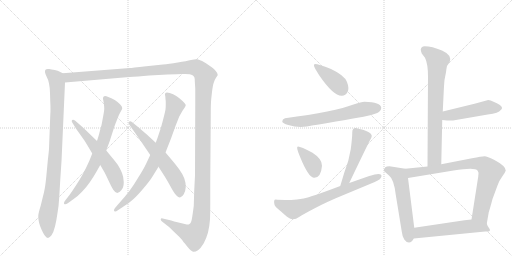
t = 0.00 s
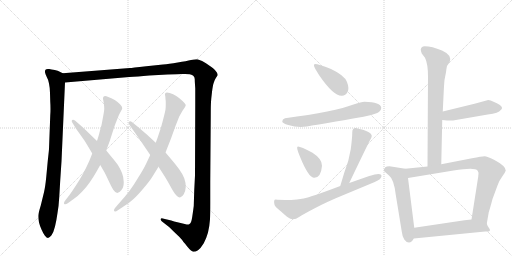
t = 2.60 s
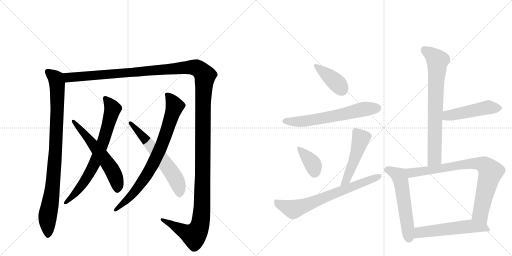
t = 5.21 s
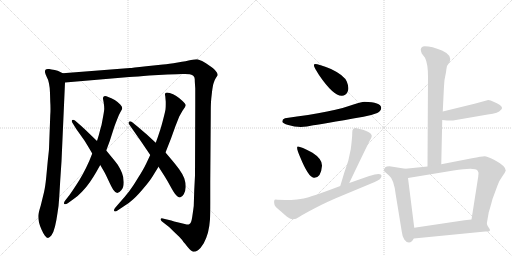
t = 7.81 s
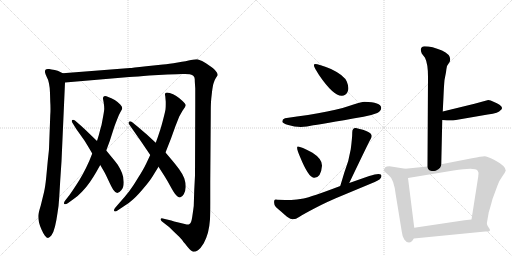
t = 10.41 s
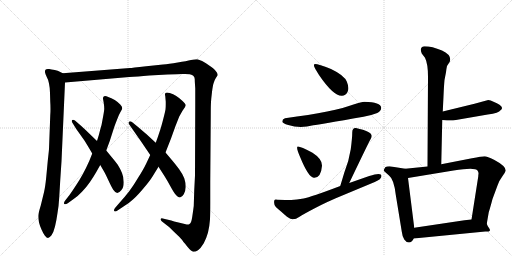
t = 13.01 s

The animated SVG that drew these frames (rendered in a browser with its animation timeline set to each time). Animation: 16 CSS @keyframes rules; one cycle of 13.01 s.

<svg version="1.1" viewBox="0 0 2048 1024" xmlns="http://www.w3.org/2000/svg">
  <g stroke="lightgray" stroke-dasharray="1,1" stroke-width="1" transform="scale(4, 4)">
    <line x1="0" y1="0" x2="256" y2="256"></line>
    <line x1="256" y1="0" x2="0" y2="256"></line>
    <line x1="128" y1="0" x2="128" y2="256"></line>
    <line x1="0" y1="128" x2="256" y2="128"></line>
    <line x1="256" y1="0" x2="512" y2="256"></line>
    <line x1="512" y1="0" x2="256" y2="256"></line>
    <line x1="384" y1="0" x2="384" y2="256"></line>
    <line x1="256" y1="128" x2="512" y2="128"></line>
  </g>
<g transform="scale(1, -1) translate(0, -850)">
   <style type="text/css">
    @keyframes keyframes0 {
      from {
       stroke: black;
       stroke-dashoffset: 934;
       stroke-width: 128;
       }
       75% {
       animation-timing-function: step-end;
       stroke: black;
       stroke-dashoffset: 0;
       stroke-width: 128;
       }
       to {
       stroke: black;
       stroke-width: 1024;
       }
       }
       #make-me-a-hanzi-animation-0 {
         animation: keyframes0 1.010091s both;
         animation-delay: 0.000000s;
         animation-timing-function: linear;
       }
    @keyframes keyframes1 {
      from {
       stroke: black;
       stroke-dashoffset: 1626;
       stroke-width: 128;
       }
       84% {
       animation-timing-function: step-end;
       stroke: black;
       stroke-dashoffset: 0;
       stroke-width: 128;
       }
       to {
       stroke: black;
       stroke-width: 1024;
       }
       }
       #make-me-a-hanzi-animation-1 {
         animation: keyframes1 1.573242s both;
         animation-delay: 1.010091s;
         animation-timing-function: linear;
       }
    @keyframes keyframes2 {
      from {
       stroke: black;
       stroke-dashoffset: 739;
       stroke-width: 128;
       }
       71% {
       animation-timing-function: step-end;
       stroke: black;
       stroke-dashoffset: 0;
       stroke-width: 128;
       }
       to {
       stroke: black;
       stroke-width: 1024;
       }
       }
       #make-me-a-hanzi-animation-2 {
         animation: keyframes2 0.851400s both;
         animation-delay: 2.583333s;
         animation-timing-function: linear;
       }
    @keyframes keyframes3 {
      from {
       stroke: black;
       stroke-dashoffset: 592;
       stroke-width: 128;
       }
       66% {
       animation-timing-function: step-end;
       stroke: black;
       stroke-dashoffset: 0;
       stroke-width: 128;
       }
       to {
       stroke: black;
       stroke-width: 1024;
       }
       }
       #make-me-a-hanzi-animation-3 {
         animation: keyframes3 0.731771s both;
         animation-delay: 3.434733s;
         animation-timing-function: linear;
       }
    @keyframes keyframes4 {
      from {
       stroke: black;
       stroke-dashoffset: 802;
       stroke-width: 128;
       }
       72% {
       animation-timing-function: step-end;
       stroke: black;
       stroke-dashoffset: 0;
       stroke-width: 128;
       }
       to {
       stroke: black;
       stroke-width: 1024;
       }
       }
       #make-me-a-hanzi-animation-4 {
         animation: keyframes4 0.902669s both;
         animation-delay: 4.166504s;
         animation-timing-function: linear;
       }
    @keyframes keyframes5 {
      from {
       stroke: black;
       stroke-dashoffset: 610;
       stroke-width: 128;
       }
       67% {
       animation-timing-function: step-end;
       stroke: black;
       stroke-dashoffset: 0;
       stroke-width: 128;
       }
       to {
       stroke: black;
       stroke-width: 1024;
       }
       }
       #make-me-a-hanzi-animation-5 {
         animation: keyframes5 0.746419s both;
         animation-delay: 5.069173s;
         animation-timing-function: linear;
       }
    @keyframes keyframes6 {
      from {
       stroke: black;
       stroke-dashoffset: 400;
       stroke-width: 128;
       }
       57% {
       animation-timing-function: step-end;
       stroke: black;
       stroke-dashoffset: 0;
       stroke-width: 128;
       }
       to {
       stroke: black;
       stroke-width: 1024;
       }
       }
       #make-me-a-hanzi-animation-6 {
         animation: keyframes6 0.575521s both;
         animation-delay: 5.815592s;
         animation-timing-function: linear;
       }
    @keyframes keyframes7 {
      from {
       stroke: black;
       stroke-dashoffset: 634;
       stroke-width: 128;
       }
       67% {
       animation-timing-function: step-end;
       stroke: black;
       stroke-dashoffset: 0;
       stroke-width: 128;
       }
       to {
       stroke: black;
       stroke-width: 1024;
       }
       }
       #make-me-a-hanzi-animation-7 {
         animation: keyframes7 0.765951s both;
         animation-delay: 6.391113s;
         animation-timing-function: linear;
       }
    @keyframes keyframes8 {
      from {
       stroke: black;
       stroke-dashoffset: 375;
       stroke-width: 128;
       }
       55% {
       animation-timing-function: step-end;
       stroke: black;
       stroke-dashoffset: 0;
       stroke-width: 128;
       }
       to {
       stroke: black;
       stroke-width: 1024;
       }
       }
       #make-me-a-hanzi-animation-8 {
         animation: keyframes8 0.555176s both;
         animation-delay: 7.157064s;
         animation-timing-function: linear;
       }
    @keyframes keyframes9 {
      from {
       stroke: black;
       stroke-dashoffset: 494;
       stroke-width: 128;
       }
       62% {
       animation-timing-function: step-end;
       stroke: black;
       stroke-dashoffset: 0;
       stroke-width: 128;
       }
       to {
       stroke: black;
       stroke-width: 1024;
       }
       }
       #make-me-a-hanzi-animation-9 {
         animation: keyframes9 0.652018s both;
         animation-delay: 7.712240s;
         animation-timing-function: linear;
       }
    @keyframes keyframes10 {
      from {
       stroke: black;
       stroke-dashoffset: 699;
       stroke-width: 128;
       }
       69% {
       animation-timing-function: step-end;
       stroke: black;
       stroke-dashoffset: 0;
       stroke-width: 128;
       }
       to {
       stroke: black;
       stroke-width: 1024;
       }
       }
       #make-me-a-hanzi-animation-10 {
         animation: keyframes10 0.818848s both;
         animation-delay: 8.364258s;
         animation-timing-function: linear;
       }
    @keyframes keyframes11 {
      from {
       stroke: black;
       stroke-dashoffset: 749;
       stroke-width: 128;
       }
       71% {
       animation-timing-function: step-end;
       stroke: black;
       stroke-dashoffset: 0;
       stroke-width: 128;
       }
       to {
       stroke: black;
       stroke-width: 1024;
       }
       }
       #make-me-a-hanzi-animation-11 {
         animation: keyframes11 0.859538s both;
         animation-delay: 9.183105s;
         animation-timing-function: linear;
       }
    @keyframes keyframes12 {
      from {
       stroke: black;
       stroke-dashoffset: 486;
       stroke-width: 128;
       }
       61% {
       animation-timing-function: step-end;
       stroke: black;
       stroke-dashoffset: 0;
       stroke-width: 128;
       }
       to {
       stroke: black;
       stroke-width: 1024;
       }
       }
       #make-me-a-hanzi-animation-12 {
         animation: keyframes12 0.645508s both;
         animation-delay: 10.042643s;
         animation-timing-function: linear;
       }
    @keyframes keyframes13 {
      from {
       stroke: black;
       stroke-dashoffset: 561;
       stroke-width: 128;
       }
       65% {
       animation-timing-function: step-end;
       stroke: black;
       stroke-dashoffset: 0;
       stroke-width: 128;
       }
       to {
       stroke: black;
       stroke-width: 1024;
       }
       }
       #make-me-a-hanzi-animation-13 {
         animation: keyframes13 0.706543s both;
         animation-delay: 10.688151s;
         animation-timing-function: linear;
       }
    @keyframes keyframes14 {
      from {
       stroke: black;
       stroke-dashoffset: 817;
       stroke-width: 128;
       }
       73% {
       animation-timing-function: step-end;
       stroke: black;
       stroke-dashoffset: 0;
       stroke-width: 128;
       }
       to {
       stroke: black;
       stroke-width: 1024;
       }
       }
       #make-me-a-hanzi-animation-14 {
         animation: keyframes14 0.914876s both;
         animation-delay: 11.394694s;
         animation-timing-function: linear;
       }
    @keyframes keyframes15 {
      from {
       stroke: black;
       stroke-dashoffset: 557;
       stroke-width: 128;
       }
       64% {
       animation-timing-function: step-end;
       stroke: black;
       stroke-dashoffset: 0;
       stroke-width: 128;
       }
       to {
       stroke: black;
       stroke-width: 1024;
       }
       }
       #make-me-a-hanzi-animation-15 {
         animation: keyframes15 0.703288s both;
         animation-delay: 12.309570s;
         animation-timing-function: linear;
       }
</style>
<path d="M 251 557 L 237 564 Q 233 567 219 570 Q 204 573 197 574 L 192 574 Q 184 574 182 571 Q 180 569 180 564 L 180 561 Q 181 555 187 542 Q 194 530 196 516 Q 199 503 200 478 L 201 443 Q 202 429 202 415 Q 202 401 201 388 L 196 254 Q 195 242 191 206 L 185 142 Q 181 102 176 81 L 163 28 Q 153 -4 153 -14 Q 153 -28 156 -40 Q 159 -52 166 -68 Q 173 -84 179 -92 Q 187 -102 192 -102 Q 197 -102 206 -91 Q 214 -80 220 -56 Q 226 -31 230 -2 Q 235 26 237 62 L 241 130 L 246 205 L 260 520 C 261 550 261 552 251 557 Z" fill="lightgray"></path> 
<path d="M 260 520 L 517 542 Q 549 544 597 548 L 670 552 Q 714 554 729 554 L 740 554 Q 751 554 759 553 Q 770 550 774 546 Q 779 541 779 533 Q 779 524 781 497 L 781 432 L 780 148 L 777 90 L 775 26 Q 773 10 769 -17 Q 765 -44 758 -46 Q 755 -48 750 -48 Q 747 -48 743 -47 Q 733 -45 714 -40 Q 694 -35 685 -32 L 651 -24 Q 649 -23 647 -23 Q 644 -23 643 -26 L 643 -28 Q 643 -31 648 -36 L 675 -57 Q 683 -64 701 -82 Q 720 -100 726 -107 Q 731 -114 748 -135 Q 765 -156 773 -157 L 775 -157 Q 782 -157 792 -151 Q 803 -143 815 -123 Q 826 -102 832 -80 Q 838 -56 840 -27 Q 841 -4 841 40 L 841 122 L 843 388 Q 843 426 844 442 Q 845 458 848 482 Q 851 508 855 519 Q 858 530 864 539 Q 870 548 871 550 Q 871 557 863 566 Q 856 576 834 590 Q 812 605 803 608 Q 795 612 789 613 L 785 613 Q 778 613 764 610 Q 747 606 711 600 Q 675 594 652 592 L 585 585 Q 525 578 520 578 L 251 557 C 221 555 230 517 260 520 Z" fill="lightgray"></path> 
<path d="M 369 236 L 357 206 Q 345 179 332 155 Q 319 131 303 107 Q 288 84 278 70 L 260 47 Q 256 41 256 38 Q 256 35 257 34 Q 258 33 261 33 Q 265 33 271 37 L 296 55 Q 312 66 328 83 Q 344 99 360 122 Q 376 146 384 160 L 401 190 L 425 248 L 439 286 L 457 342 Q 463 359 470 376 Q 477 394 483 404 Q 489 413 489 417 Q 489 424 481 432 Q 473 441 459 450 Q 445 458 433 462 Q 425 466 420 466 Q 417 466 415 464 Q 412 461 412 457 L 412 455 Q 413 450 415 438 Q 417 426 417 414 Q 416 402 411 376 Q 407 350 401 332 Q 397 314 388 286 L 369 236 Z" fill="lightgray"></path> 
<path d="M 401 190 L 415 166 Q 421 156 433 130 Q 445 104 453 91 Q 461 79 469 78 Q 476 78 485 89 Q 495 100 495 121 Q 495 141 488 158 Q 481 175 471 191 Q 459 207 448 220 L 425 248 L 388 286 L 361 312 Q 345 328 324 347 L 301 367 Q 296 371 292 371 Q 290 371 289 370 Q 287 368 287 366 Q 287 363 289 360 L 305 334 L 337 289 Q 348 272 369 236 L 401 190 Z" fill="lightgray"></path> 
<path d="M 601 230 L 584 194 Q 574 173 553 140 Q 533 106 516 84 Q 499 62 479 40 L 460 18 Q 456 13 456 9 Q 456 7 457 6 Q 459 4 461 4 Q 465 4 470 8 L 497 26 Q 517 38 534 54 Q 551 69 575 98 Q 599 126 610 144 L 634 183 L 662 240 L 684 296 L 702 346 L 717 384 L 730 407 L 739 420 Q 742 425 743 429 Q 743 435 729 447 Q 716 459 705 466 Q 693 474 679 478 Q 672 480 668 480 Q 664 480 662 478 Q 660 476 660 472 Q 660 470 661 466 L 663 443 L 663 433 Q 663 423 662 412 Q 659 396 651 366 Q 643 336 638 322 Q 633 306 623 279 L 601 230 Z" fill="lightgray"></path> 
<path d="M 634 183 L 659 144 Q 669 128 681 106 Q 693 84 699 76 Q 711 60 720 60 Q 729 62 735 73 Q 742 84 743 102 Q 743 120 737 137 Q 731 153 716 174 Q 701 194 689 208 L 662 240 L 623 279 L 584 315 Q 579 319 551 343 L 529 361 Q 524 365 520 365 Q 518 365 516 363 Q 514 361 514 358 Q 514 355 517 352 L 535 326 L 563 286 L 601 230 L 634 183 Z" fill="lightgray"></path> 
<path d="M 1259 594 Q 1255 593 1256 586 Q 1258 579 1276 550 Q 1334 465 1368 467 Q 1382 467 1390 482 Q 1398 497 1387.5 523 Q 1377 549 1324 574 Q 1271 595 1259 594 Z" fill="lightgray"></path> 
<path d="M 1458 443 Q 1445 443 1417 433 Q 1339 403 1140 377 Q 1129 373 1129 364 Q 1130 357 1153 350 Q 1200 335 1253 349 Q 1279 352 1454 383 Q 1481 387 1509 398 Q 1524 405 1525 419 Q 1523 441 1458 443 Z" fill="lightgray"></path> 
<path d="M 1192 264 Q 1182 265 1200 223 Q 1234 140 1255 139 Q 1284 137 1288 187 Q 1289 214 1250 239 Q 1203 264 1192 264 Z" fill="lightgray"></path> 
<path d="M 1397 118 Q 1473 277 1480 289 Q 1487 300 1487 306 Q 1487 324 1424 338 Q 1409 340 1409 320 Q 1409 299 1403 253 Q 1396 207 1377 159 Q 1368 129 1361 106 C 1352 77 1384 91 1397 118 Z" fill="lightgray"></path> 
<path d="M 1526 146 Q 1526 162 1477 146 L 1397 118 L 1361 106 Q 1243 61 1214.5 56.5 Q 1186 52 1165 50 Q 1110 51 1103 52 Q 1093 52 1098 31 Q 1100 23 1124 4 L 1148 -17 Q 1162 -27 1172.5 -27 Q 1183 -27 1198 -17 Q 1213 -7 1261 18 Q 1309 43 1343 57 L 1499 122 Q 1526 133 1526 146 Z" fill="lightgray"></path> 
<path d="M 1683 653 Q 1683 644 1687 636 L 1700 619 Q 1712 595 1712 543 L 1710 184 C 1710 154 1764 163 1765 193 L 1769 370 L 1771 404 L 1774 465 Q 1776 510 1778 530 L 1784 561 Q 1786 578 1788 586 L 1799 603 Q 1808 630 1768 648 Q 1728 665 1698 665 Q 1686 665 1683 653 Z" fill="lightgray"></path> 
<path d="M 1769 370 L 1788 368 L 1812 368 L 1951 392 Q 1996 398 2002 409 Q 2016 418 1998 431 Q 1989 438 1974 443 Q 1962 449 1953 450 L 1898 435 L 1771 404 C 1742 397 1739 373 1769 370 Z" fill="lightgray"></path> 
<path d="M 1621 175 L 1558 185 Q 1546 185 1541 181 Q 1533 171 1537 165 L 1556 148 Q 1576 133 1583 71 L 1607 -76 Q 1609 -95 1617 -108 Q 1625 -120 1636 -120 Q 1647 -120 1655 -104 L 1657 -61 L 1632 138 C 1628 168 1627 174 1621 175 Z" fill="lightgray"></path> 
<path d="M 1710 184 L 1621 175 C 1591 172 1602 133 1632 138 L 1814 168 Q 1901 183 1910 168 Q 1915 161 1914 155 Q 1913 148 1913 144 L 1886 -28 C 1881 -58 1942 -75 1947 -45 L 1955 1 Q 1961 20 1970 54 Q 1983 89 1990 108 Q 1996 127 2009 144 Q 2021 161 2023 168 Q 2023 186 1976 211 Q 1949 225 1938 225 Q 1927 225 1888 217 L 1765 193 L 1710 184 Z" fill="lightgray"></path> 
<path d="M 1655 -104 L 1941 -76 L 1955 -76 L 1960 -72 Q 1960 -67 1956 -62 Q 1951 -57 1947 -45 C 1938 -22 1916 -25 1886 -28 L 1858 -31 L 1657 -61 C 1627 -65 1625 -107 1655 -104 Z" fill="lightgray"></path> 
      <clipPath id="make-me-a-hanzi-clip-0">
      <path d="M 251 557 L 237 564 Q 233 567 219 570 Q 204 573 197 574 L 192 574 Q 184 574 182 571 Q 180 569 180 564 L 180 561 Q 181 555 187 542 Q 194 530 196 516 Q 199 503 200 478 L 201 443 Q 202 429 202 415 Q 202 401 201 388 L 196 254 Q 195 242 191 206 L 185 142 Q 181 102 176 81 L 163 28 Q 153 -4 153 -14 Q 153 -28 156 -40 Q 159 -52 166 -68 Q 173 -84 179 -92 Q 187 -102 192 -102 Q 197 -102 206 -91 Q 214 -80 220 -56 Q 226 -31 230 -2 Q 235 26 237 62 L 241 130 L 246 205 L 260 520 C 261 550 261 552 251 557 Z" fill="lightgray"></path>
      </clipPath>
      <path clip-path="url(#make-me-a-hanzi-clip-0)" d="M 189 565 L 224 535 L 230 482 L 221 230 L 206 71 L 190 -14 L 192 -94 " fill="none" id="make-me-a-hanzi-animation-0" stroke-dasharray="806 1612" stroke-linecap="round"></path>

      <clipPath id="make-me-a-hanzi-clip-1">
      <path d="M 260 520 L 517 542 Q 549 544 597 548 L 670 552 Q 714 554 729 554 L 740 554 Q 751 554 759 553 Q 770 550 774 546 Q 779 541 779 533 Q 779 524 781 497 L 781 432 L 780 148 L 777 90 L 775 26 Q 773 10 769 -17 Q 765 -44 758 -46 Q 755 -48 750 -48 Q 747 -48 743 -47 Q 733 -45 714 -40 Q 694 -35 685 -32 L 651 -24 Q 649 -23 647 -23 Q 644 -23 643 -26 L 643 -28 Q 643 -31 648 -36 L 675 -57 Q 683 -64 701 -82 Q 720 -100 726 -107 Q 731 -114 748 -135 Q 765 -156 773 -157 L 775 -157 Q 782 -157 792 -151 Q 803 -143 815 -123 Q 826 -102 832 -80 Q 838 -56 840 -27 Q 841 -4 841 40 L 841 122 L 843 388 Q 843 426 844 442 Q 845 458 848 482 Q 851 508 855 519 Q 858 530 864 539 Q 870 548 871 550 Q 871 557 863 566 Q 856 576 834 590 Q 812 605 803 608 Q 795 612 789 613 L 785 613 Q 778 613 764 610 Q 747 606 711 600 Q 675 594 652 592 L 585 585 Q 525 578 520 578 L 251 557 C 221 555 230 517 260 520 Z" fill="lightgray"></path>
      </clipPath>
      <path clip-path="url(#make-me-a-hanzi-clip-1)" d="M 259 552 L 281 540 L 776 581 L 798 572 L 820 548 L 812 439 L 808 16 L 799 -55 L 776 -92 L 647 -27 " fill="none" id="make-me-a-hanzi-animation-1" stroke-dasharray="1498 2996" stroke-linecap="round"></path>

      <clipPath id="make-me-a-hanzi-clip-2">
      <path d="M 369 236 L 357 206 Q 345 179 332 155 Q 319 131 303 107 Q 288 84 278 70 L 260 47 Q 256 41 256 38 Q 256 35 257 34 Q 258 33 261 33 Q 265 33 271 37 L 296 55 Q 312 66 328 83 Q 344 99 360 122 Q 376 146 384 160 L 401 190 L 425 248 L 439 286 L 457 342 Q 463 359 470 376 Q 477 394 483 404 Q 489 413 489 417 Q 489 424 481 432 Q 473 441 459 450 Q 445 458 433 462 Q 425 466 420 466 Q 417 466 415 464 Q 412 461 412 457 L 412 455 Q 413 450 415 438 Q 417 426 417 414 Q 416 402 411 376 Q 407 350 401 332 Q 397 314 388 286 L 369 236 Z" fill="lightgray"></path>
      </clipPath>
      <path clip-path="url(#make-me-a-hanzi-clip-2)" d="M 421 458 L 451 413 L 410 275 L 383 206 L 347 139 L 311 89 L 260 37 " fill="none" id="make-me-a-hanzi-animation-2" stroke-dasharray="611 1222" stroke-linecap="round"></path>

      <clipPath id="make-me-a-hanzi-clip-3">
      <path d="M 401 190 L 415 166 Q 421 156 433 130 Q 445 104 453 91 Q 461 79 469 78 Q 476 78 485 89 Q 495 100 495 121 Q 495 141 488 158 Q 481 175 471 191 Q 459 207 448 220 L 425 248 L 388 286 L 361 312 Q 345 328 324 347 L 301 367 Q 296 371 292 371 Q 290 371 289 370 Q 287 368 287 366 Q 287 363 289 360 L 305 334 L 337 289 Q 348 272 369 236 L 401 190 Z" fill="lightgray"></path>
      </clipPath>
      <path clip-path="url(#make-me-a-hanzi-clip-3)" d="M 292 366 L 370 276 L 448 170 L 467 126 L 469 89 " fill="none" id="make-me-a-hanzi-animation-3" stroke-dasharray="464 928" stroke-linecap="round"></path>

      <clipPath id="make-me-a-hanzi-clip-4">
      <path d="M 601 230 L 584 194 Q 574 173 553 140 Q 533 106 516 84 Q 499 62 479 40 L 460 18 Q 456 13 456 9 Q 456 7 457 6 Q 459 4 461 4 Q 465 4 470 8 L 497 26 Q 517 38 534 54 Q 551 69 575 98 Q 599 126 610 144 L 634 183 L 662 240 L 684 296 L 702 346 L 717 384 L 730 407 L 739 420 Q 742 425 743 429 Q 743 435 729 447 Q 716 459 705 466 Q 693 474 679 478 Q 672 480 668 480 Q 664 480 662 478 Q 660 476 660 472 Q 660 470 661 466 L 663 443 L 663 433 Q 663 423 662 412 Q 659 396 651 366 Q 643 336 638 322 Q 633 306 623 279 L 601 230 Z" fill="lightgray"></path>
      </clipPath>
      <path clip-path="url(#make-me-a-hanzi-clip-4)" d="M 667 473 L 699 426 L 636 244 L 602 176 L 555 103 L 508 50 L 461 9 " fill="none" id="make-me-a-hanzi-animation-4" stroke-dasharray="674 1348" stroke-linecap="round"></path>

      <clipPath id="make-me-a-hanzi-clip-5">
      <path d="M 634 183 L 659 144 Q 669 128 681 106 Q 693 84 699 76 Q 711 60 720 60 Q 729 62 735 73 Q 742 84 743 102 Q 743 120 737 137 Q 731 153 716 174 Q 701 194 689 208 L 662 240 L 623 279 L 584 315 Q 579 319 551 343 L 529 361 Q 524 365 520 365 Q 518 365 516 363 Q 514 361 514 358 Q 514 355 517 352 L 535 326 L 563 286 L 601 230 L 634 183 Z" fill="lightgray"></path>
      </clipPath>
      <path clip-path="url(#make-me-a-hanzi-clip-5)" d="M 521 358 L 595 278 L 694 150 L 717 98 L 719 72 " fill="none" id="make-me-a-hanzi-animation-5" stroke-dasharray="482 964" stroke-linecap="round"></path>

      <clipPath id="make-me-a-hanzi-clip-6">
      <path d="M 1259 594 Q 1255 593 1256 586 Q 1258 579 1276 550 Q 1334 465 1368 467 Q 1382 467 1390 482 Q 1398 497 1387.5 523 Q 1377 549 1324 574 Q 1271 595 1259 594 Z" fill="lightgray"></path>
      </clipPath>
      <path clip-path="url(#make-me-a-hanzi-clip-6)" d="M 1262 588 L 1340 525 L 1368 491 " fill="none" id="make-me-a-hanzi-animation-6" stroke-dasharray="272 544" stroke-linecap="round"></path>

      <clipPath id="make-me-a-hanzi-clip-7">
      <path d="M 1458 443 Q 1445 443 1417 433 Q 1339 403 1140 377 Q 1129 373 1129 364 Q 1130 357 1153 350 Q 1200 335 1253 349 Q 1279 352 1454 383 Q 1481 387 1509 398 Q 1524 405 1525 419 Q 1523 441 1458 443 Z" fill="lightgray"></path>
      </clipPath>
      <path clip-path="url(#make-me-a-hanzi-clip-7)" d="M 1137 365 L 1227 366 L 1448 412 L 1510 418 " fill="none" id="make-me-a-hanzi-animation-7" stroke-dasharray="506 1012" stroke-linecap="round"></path>

      <clipPath id="make-me-a-hanzi-clip-8">
      <path d="M 1192 264 Q 1182 265 1200 223 Q 1234 140 1255 139 Q 1284 137 1288 187 Q 1289 214 1250 239 Q 1203 264 1192 264 Z" fill="lightgray"></path>
      </clipPath>
      <path clip-path="url(#make-me-a-hanzi-clip-8)" d="M 1195 258 L 1247 200 L 1258 160 " fill="none" id="make-me-a-hanzi-animation-8" stroke-dasharray="247 494" stroke-linecap="round"></path>

      <clipPath id="make-me-a-hanzi-clip-9">
      <path d="M 1397 118 Q 1473 277 1480 289 Q 1487 300 1487 306 Q 1487 324 1424 338 Q 1409 340 1409 320 Q 1409 299 1403 253 Q 1396 207 1377 159 Q 1368 129 1361 106 C 1352 77 1384 91 1397 118 Z" fill="lightgray"></path>
      </clipPath>
      <path clip-path="url(#make-me-a-hanzi-clip-9)" d="M 1422 324 L 1443 293 L 1391 137 L 1366 111 " fill="none" id="make-me-a-hanzi-animation-9" stroke-dasharray="366 732" stroke-linecap="round"></path>

      <clipPath id="make-me-a-hanzi-clip-10">
      <path d="M 1526 146 Q 1526 162 1477 146 L 1397 118 L 1361 106 Q 1243 61 1214.5 56.5 Q 1186 52 1165 50 Q 1110 51 1103 52 Q 1093 52 1098 31 Q 1100 23 1124 4 L 1148 -17 Q 1162 -27 1172.5 -27 Q 1183 -27 1198 -17 Q 1213 -7 1261 18 Q 1309 43 1343 57 L 1499 122 Q 1526 133 1526 146 Z" fill="lightgray"></path>
      </clipPath>
      <path clip-path="url(#make-me-a-hanzi-clip-10)" d="M 1106 43 L 1119 32 L 1173 12 L 1517 145 " fill="none" id="make-me-a-hanzi-animation-10" stroke-dasharray="571 1142" stroke-linecap="round"></path>

      <clipPath id="make-me-a-hanzi-clip-11">
      <path d="M 1683 653 Q 1683 644 1687 636 L 1700 619 Q 1712 595 1712 543 L 1710 184 C 1710 154 1764 163 1765 193 L 1769 370 L 1771 404 L 1774 465 Q 1776 510 1778 530 L 1784 561 Q 1786 578 1788 586 L 1799 603 Q 1808 630 1768 648 Q 1728 665 1698 665 Q 1686 665 1683 653 Z" fill="lightgray"></path>
      </clipPath>
      <path clip-path="url(#make-me-a-hanzi-clip-11)" d="M 1697 651 L 1750 608 L 1738 217 L 1716 192 " fill="none" id="make-me-a-hanzi-animation-11" stroke-dasharray="621 1242" stroke-linecap="round"></path>

      <clipPath id="make-me-a-hanzi-clip-12">
      <path d="M 1769 370 L 1788 368 L 1812 368 L 1951 392 Q 1996 398 2002 409 Q 2016 418 1998 431 Q 1989 438 1974 443 Q 1962 449 1953 450 L 1898 435 L 1771 404 C 1742 397 1739 373 1769 370 Z" fill="lightgray"></path>
      </clipPath>
      <path clip-path="url(#make-me-a-hanzi-clip-12)" d="M 1774 375 L 1790 388 L 1953 421 L 1996 419 " fill="none" id="make-me-a-hanzi-animation-12" stroke-dasharray="358 716" stroke-linecap="round"></path>

      <clipPath id="make-me-a-hanzi-clip-13">
      <path d="M 1621 175 L 1558 185 Q 1546 185 1541 181 Q 1533 171 1537 165 L 1556 148 Q 1576 133 1583 71 L 1607 -76 Q 1609 -95 1617 -108 Q 1625 -120 1636 -120 Q 1647 -120 1655 -104 L 1657 -61 L 1632 138 C 1628 168 1627 174 1621 175 Z" fill="lightgray"></path>
      </clipPath>
      <path clip-path="url(#make-me-a-hanzi-clip-13)" d="M 1550 170 L 1593 150 L 1601 135 L 1635 -103 " fill="none" id="make-me-a-hanzi-animation-13" stroke-dasharray="433 866" stroke-linecap="round"></path>

      <clipPath id="make-me-a-hanzi-clip-14">
      <path d="M 1710 184 L 1621 175 C 1591 172 1602 133 1632 138 L 1814 168 Q 1901 183 1910 168 Q 1915 161 1914 155 Q 1913 148 1913 144 L 1886 -28 C 1881 -58 1942 -75 1947 -45 L 1955 1 Q 1961 20 1970 54 Q 1983 89 1990 108 Q 1996 127 2009 144 Q 2021 161 2023 168 Q 2023 186 1976 211 Q 1949 225 1938 225 Q 1927 225 1888 217 L 1765 193 L 1710 184 Z" fill="lightgray"></path>
      </clipPath>
      <path clip-path="url(#make-me-a-hanzi-clip-14)" d="M 1629 171 L 1652 159 L 1853 193 L 1901 197 L 1937 190 L 1962 163 L 1923 6 L 1922 -5 L 1941 -36 " fill="none" id="make-me-a-hanzi-animation-14" stroke-dasharray="689 1378" stroke-linecap="round"></path>

      <clipPath id="make-me-a-hanzi-clip-15">
      <path d="M 1655 -104 L 1941 -76 L 1955 -76 L 1960 -72 Q 1960 -67 1956 -62 Q 1951 -57 1947 -45 C 1938 -22 1916 -25 1886 -28 L 1858 -31 L 1657 -61 C 1627 -65 1625 -107 1655 -104 Z" fill="lightgray"></path>
      </clipPath>
      <path clip-path="url(#make-me-a-hanzi-clip-15)" d="M 1662 -97 L 1683 -79 L 1882 -55 L 1919 -57 L 1953 -69 " fill="none" id="make-me-a-hanzi-animation-15" stroke-dasharray="429 858" stroke-linecap="round"></path>

</g>
</svg>
